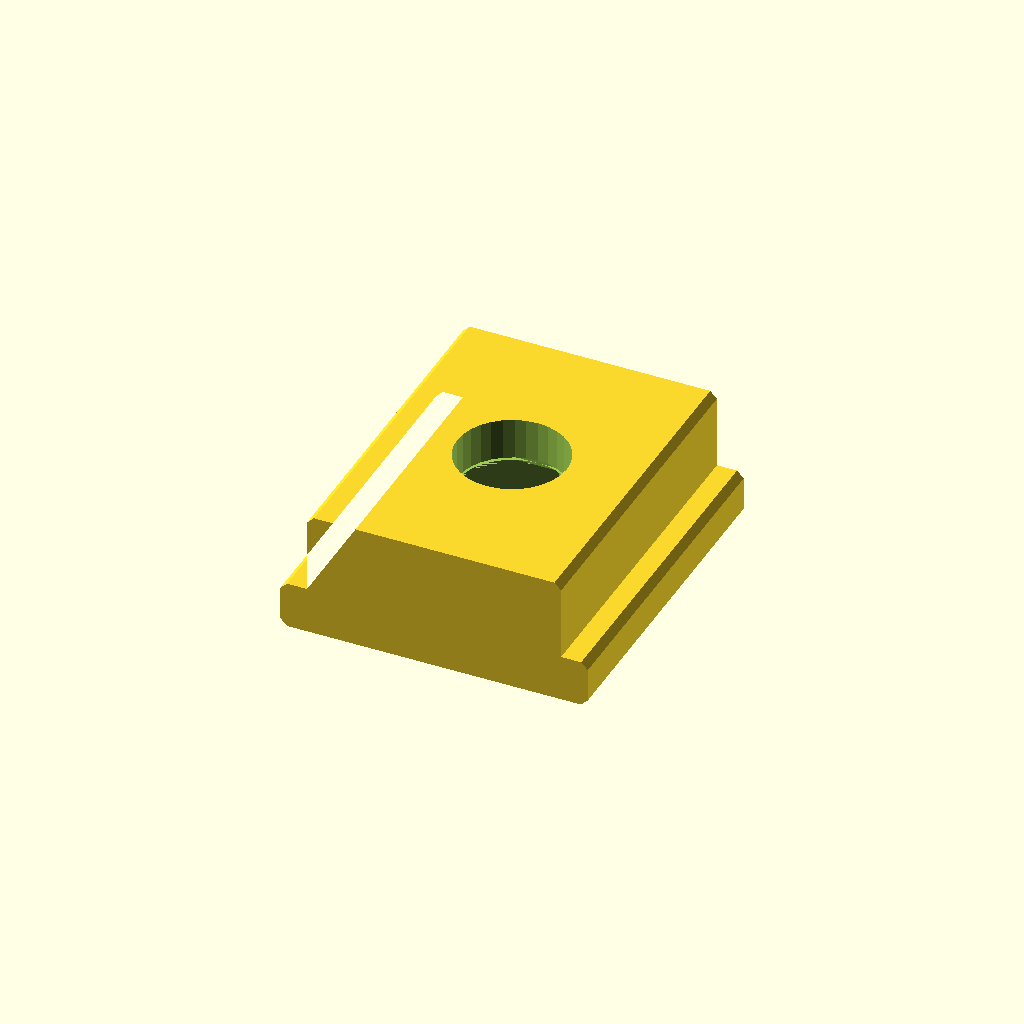
Cell 1 — every parameter at its default value.
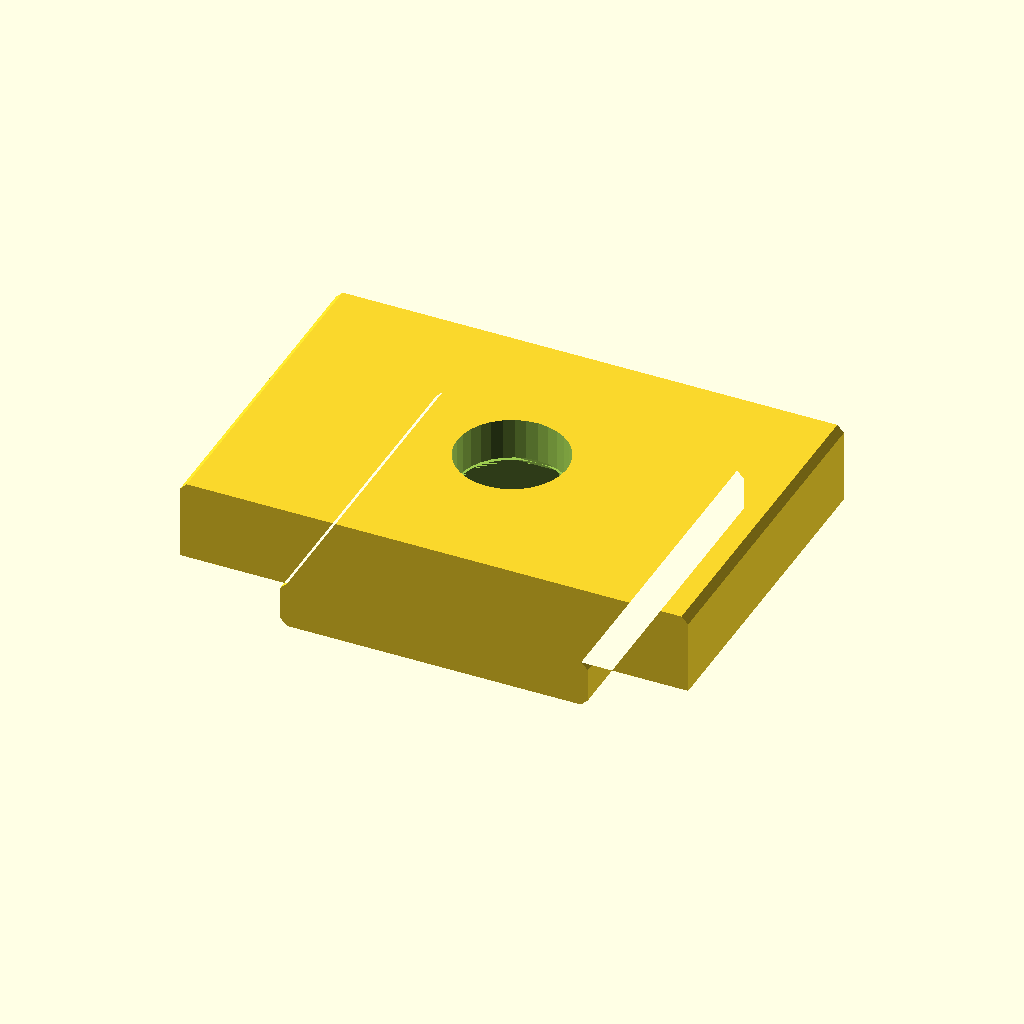
Cell 2 — slot_width set to 38, the other parameters unchanged.
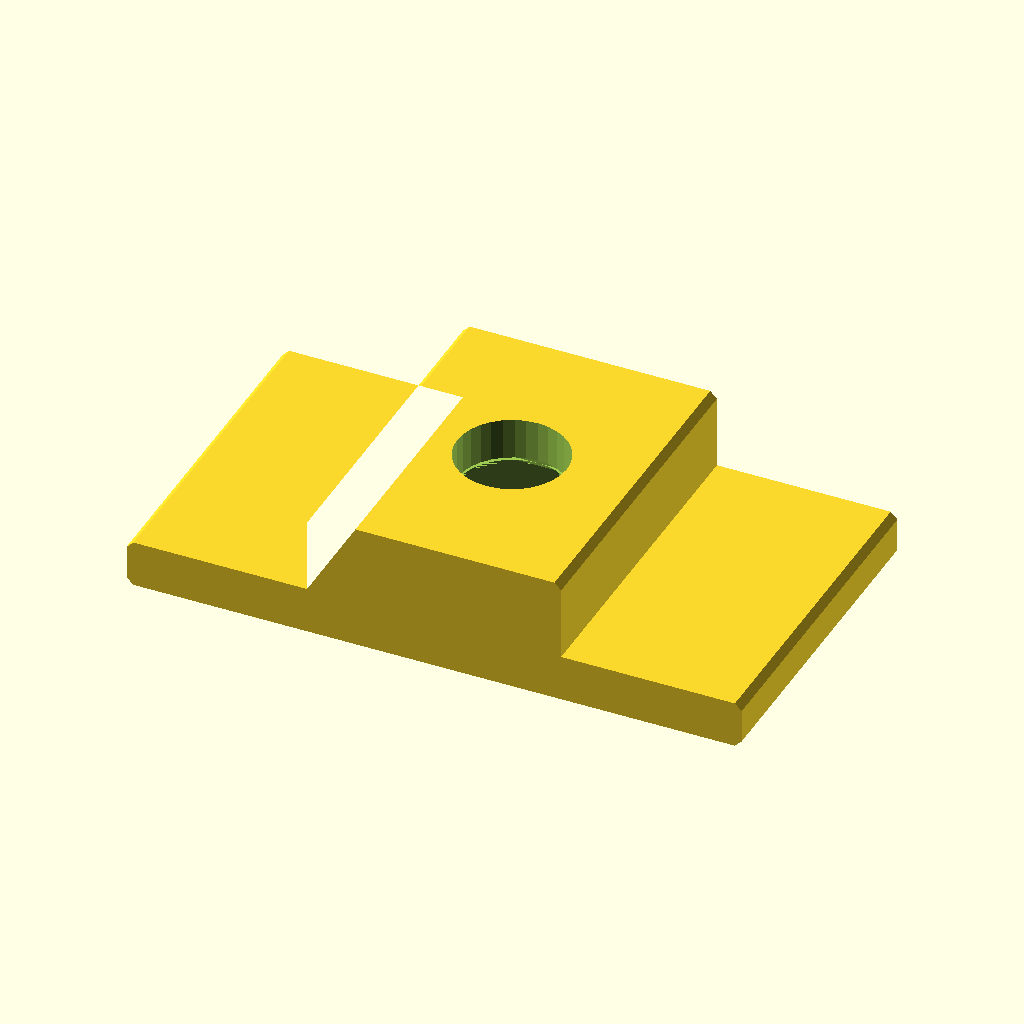
Cell 3 — lip_width set to 46, the other parameters unchanged.
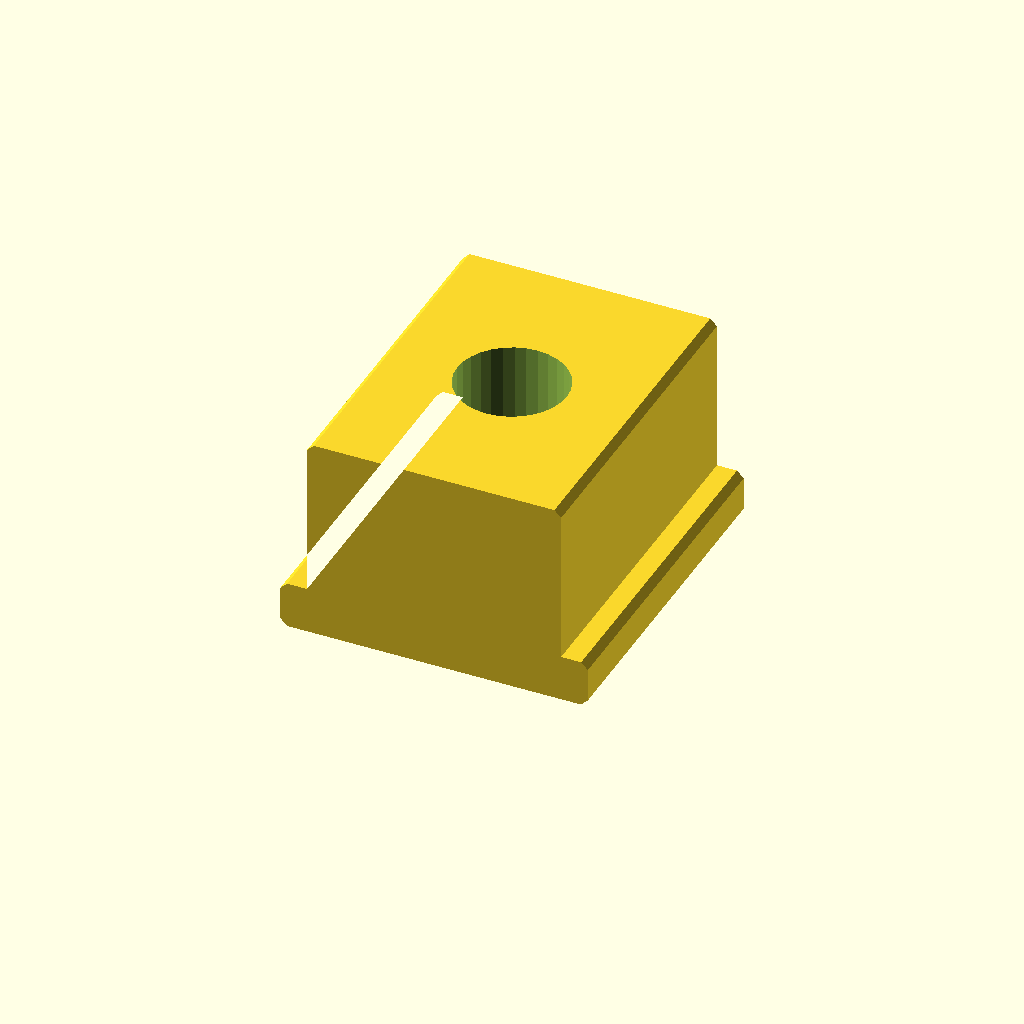
Cell 4: the same model with slot_depth = 12.
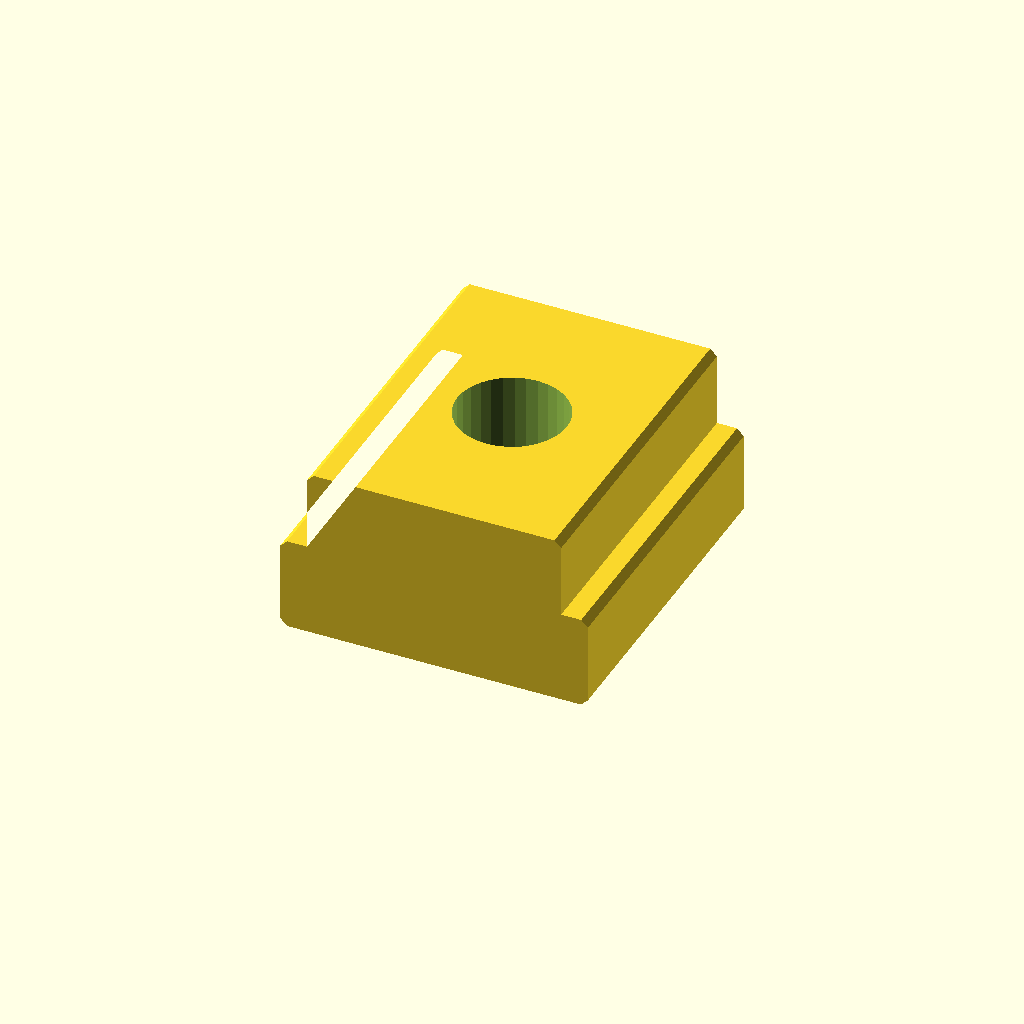
Cell 5: lip_depth = 7 (everything else at default).
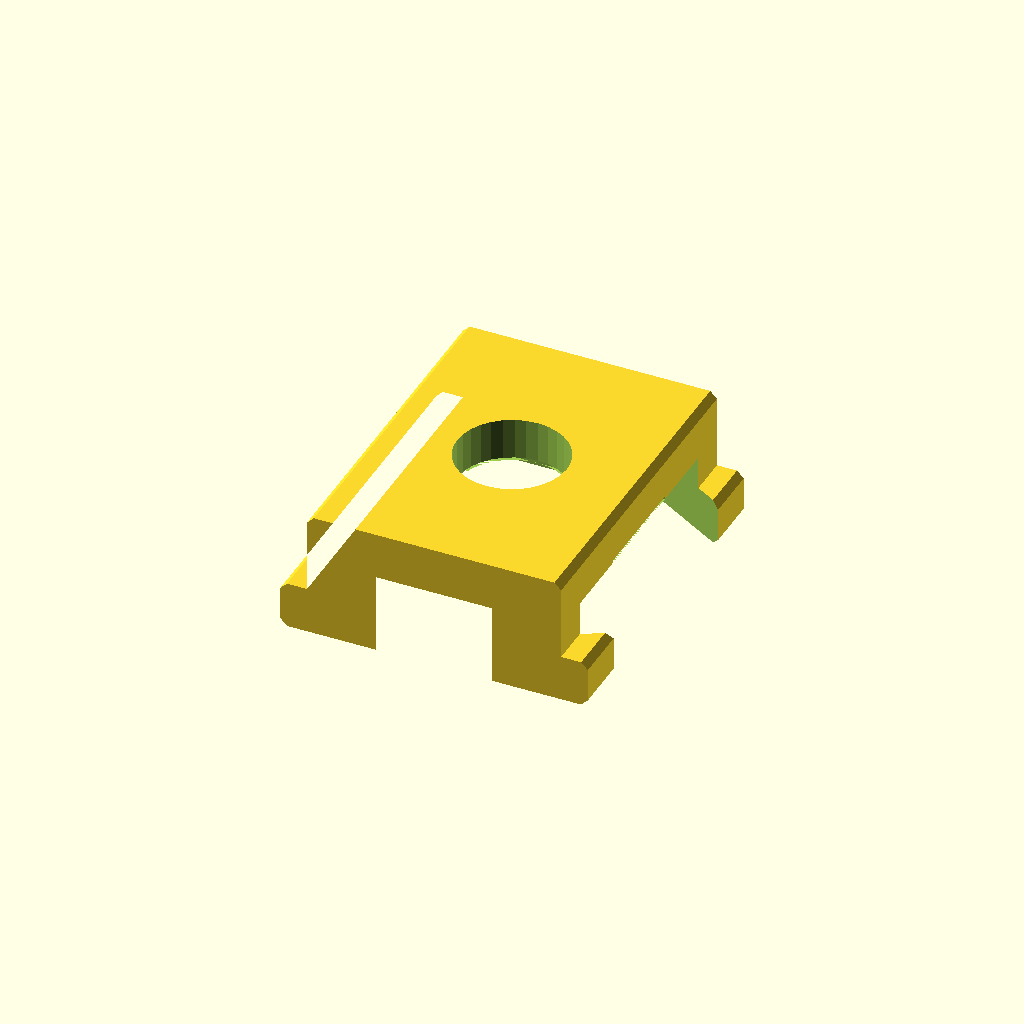
Cell 6: head_width = 26 (everything else at default).
All cells are drawn from one camera (rotation 55°, 0°, 25°, orthographic, colour scheme Cornfield), so only the parameter changes between them.
Source of the model, docs/insert.scad:
// T-Track Bolt Insert — Parametric Model
// All dimensions in mm
//
// Orientation:
//   Lip (wide)    = BOTTOM — sits inside the T-track channel
//   Slot (narrow) = TOP    — protrudes through the slot opening
//   Bolt head pocket is recessed into the bottom of the lip section
//   Bolt shaft points upward through the full height

// --- T-Track Profile ---
slot_width = 19;   // Width of the narrow slot section (bottom)
lip_width  = 23;   // Width of the wide lip section (top)
slot_depth = 6;    // Height of the slot section
lip_depth  = 3.5;    // Height of the lip section

// --- Bolt Dimensions ---
head_width     = 13;  // Hex head flat-to-flat width
head_height    = 6;   // Hex head thickness
shaft_diameter = 8.2;   // Bolt shaft clearance diameter

// --- Insert Dimensions ---
insert_length = 25;

// --- Print Settings ---
layer_height = 0.2;  // Bridge step depth at top of hex pocket (enables support-free printing)

// --- Fixed ---
chamfer = 0.5;

// Derived
total_depth = slot_depth + lip_depth;
head_radius = head_width / 2 / cos(30);

// T cross-section in the XY plane (X = width, Y = height).
// Lip (wide) at bottom (Y=0), Slot (narrow) at top (Y=total_depth).
// Chamfered corners (long-edge corners only):
//   - bottom-left and bottom-right of lip
//   - step corners at top of lip (outer only; inner junction stays sharp)
//   - top-left and top-right of slot
function t_cross_section(sw, lw, sd, ld, ch) = [
    [-lw/2 + ch,  0       ],  // bottom-left of lip   (chamfered)
    [-lw/2,       ch      ],
    [-lw/2,       ld - ch ],
    [-lw/2 + ch,  ld      ],  // step left top        (chamfered)
    [-sw/2,       ld      ],  // junction left        (sharp)
    [-sw/2,       ld+sd-ch],
    [-sw/2 + ch,  ld+sd   ],  // top-left of slot     (chamfered)
    [ sw/2 - ch,  ld+sd   ],  // top-right of slot    (chamfered)
    [ sw/2,       ld+sd-ch],
    [ sw/2,       ld      ],  // junction right       (sharp)
    [ lw/2 - ch,  ld      ],  // step right top       (chamfered)
    [ lw/2,       ld - ch ],
    [ lw/2,       ch      ],
    [ lw/2 - ch,  0       ],  // bottom-right of lip  (chamfered)
];

module t_body() {
    // Extrude the cross-section along Y (insert length direction).
    // rotate([90,0,0]) maps polygon Y → 3D Z, extrusion Z → 3D -Y,
    // then translate centres it on Y=0.
    translate([0, insert_length / 2, 0])
    rotate([90, 0, 0])
    linear_extrude(insert_length)
        polygon(t_cross_section(slot_width, lip_width, slot_depth, lip_depth, chamfer));
}

module hex_pocket() {
    // Hex bolt head recess cut into the bottom of the slot section (Z=0 face).
    // Rotated 30° so flat faces are parallel to the slot walls (±X), minimising width.
    translate([0, 0, -0.01])
        rotate([0, 0, 30])
            cylinder(h = head_height + 0.01, r = head_radius, $fn = 6);
}

module shaft_hole() {
    // Clearance hole for bolt shaft through the full height
    translate([0, 0, -0.01])
        cylinder(h = total_depth + 0.02, d = shaft_diameter, $fn = 32);
}

module bridge_step() {
    // Thin rectangular slot at the ceiling of the hex pocket (Z = head_height).
    // Width matches the shaft hole so the printer can bridge without supports.
    translate([-head_width/2, -shaft_diameter/2, head_height])
        cube([head_width, shaft_diameter, layer_height]);
}

module bridge_step_square() {
    // Square slot one layer above the first bridge step.
    // head_width × head_width, centered on the shaft hole.
    translate([-shaft_diameter/2, -shaft_diameter/2, head_height + layer_height])
        cube([shaft_diameter, shaft_diameter, layer_height]);
}

difference() {
    t_body();
    hex_pocket();
    shaft_hole();
    bridge_step();
    bridge_step_square();
}
Parameter table extracted from the source (name, type, default, range or options):
slot_width: number, default 19
lip_width: number, default 23
slot_depth: number, default 6
lip_depth: number, default 3.5
head_width: number, default 13
head_height: number, default 6
shaft_diameter: number, default 8.2
insert_length: number, default 25
layer_height: number, default 0.2
chamfer: number, default 0.5
